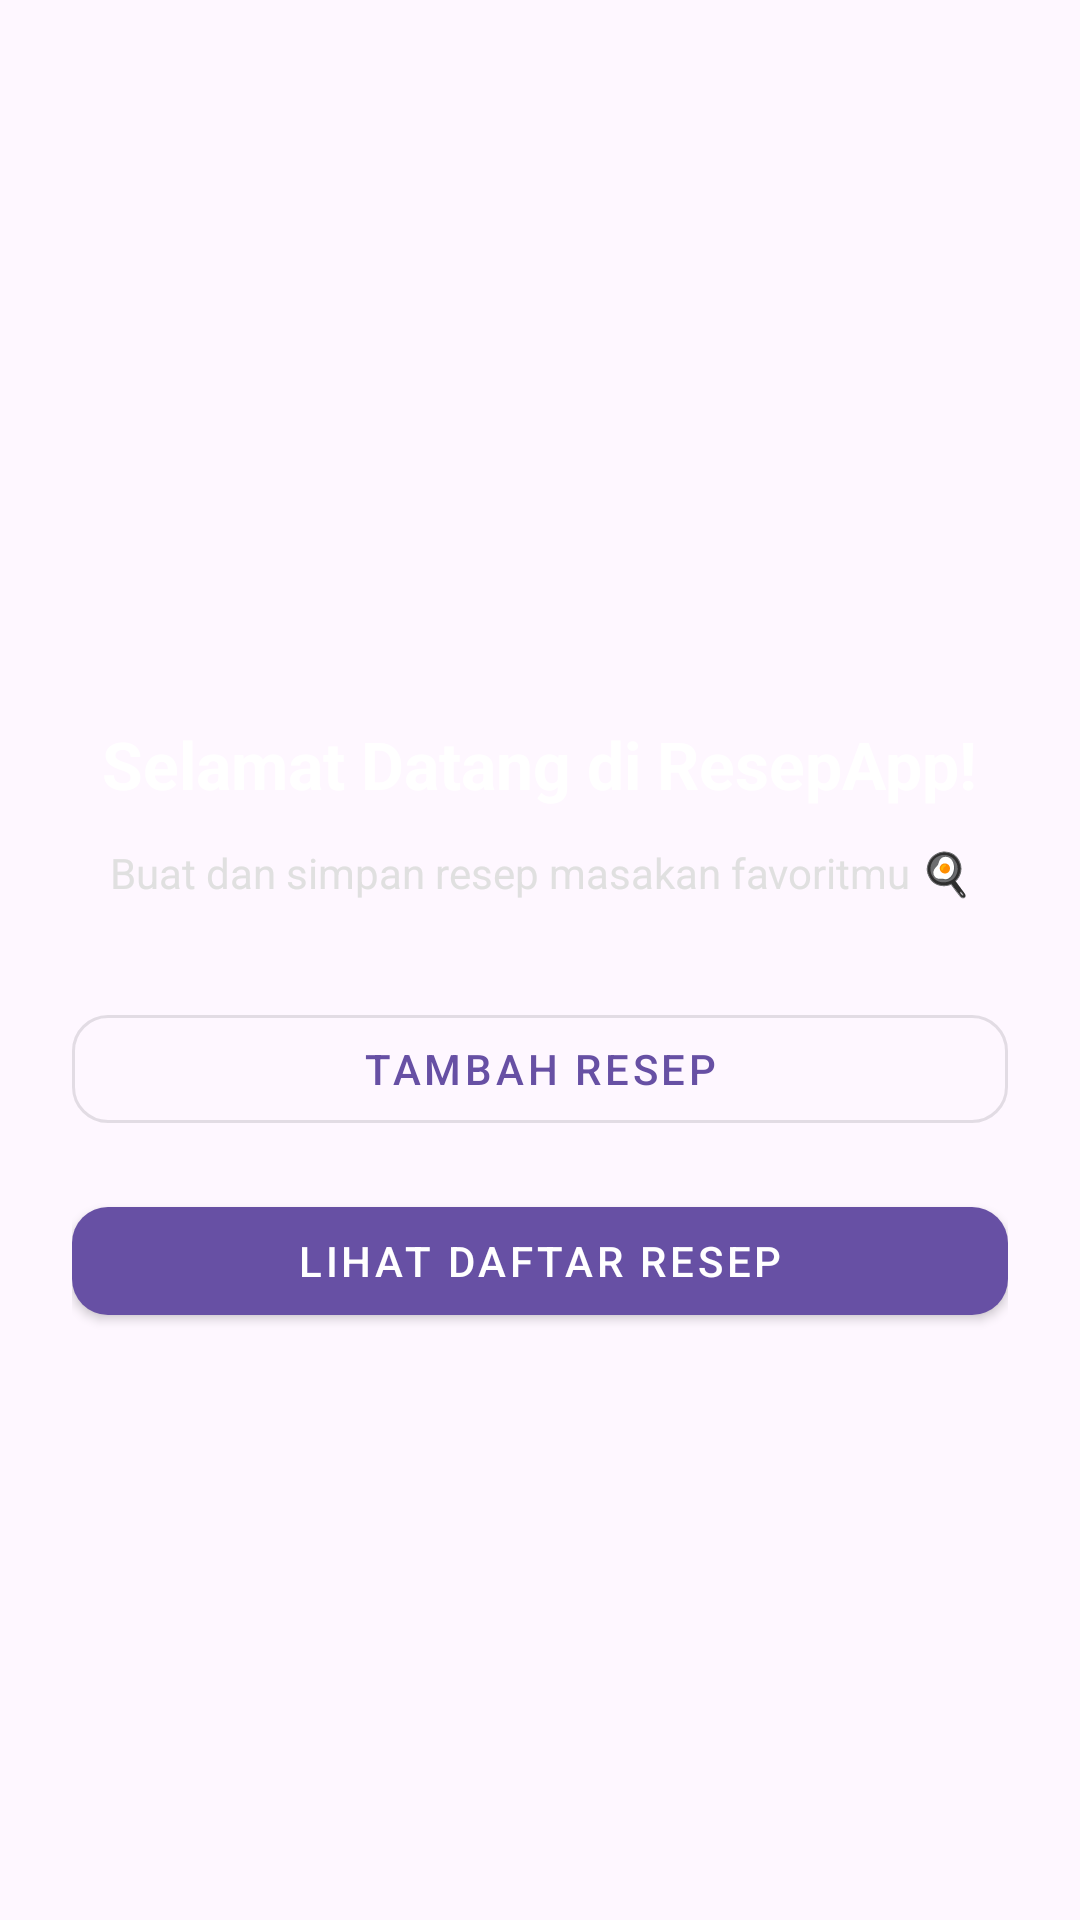

Reconstruct the res/layout file that produces this screen, plus the resources it refers to.
<!-- AndroidManifest.xml: application theme Theme.ResepApp -->
<!-- res/layout/activity_main.xml -->
<?xml version="1.0" encoding="utf-8"?>
<ScrollView
    xmlns:android="http://schemas.android.com/apk/res/android"
    xmlns:app="http://schemas.android.com/apk/res-auto"
    android:layout_width="match_parent"
    android:layout_height="match_parent"
    android:background="@drawable/latar"
    android:fillViewport="true">

    <LinearLayout
        android:orientation="vertical"
        android:layout_width="match_parent"
        android:layout_height="wrap_content"
        android:gravity="center_horizontal"
        android:padding="24dp">

        
        <ImageView
            android:id="@+id/imgHeader"
            android:layout_width="200dp"
            android:layout_height="200dp"
            android:layout_marginBottom="16dp"
            android:src="@drawable/download"
            android:contentDescription="Header Image"
            android:scaleType="centerInside" />

        
        <TextView
            android:id="@+id/tvJudul"
            android:text="Selamat Datang di ResepApp!"
            android:textSize="22sp"
            android:textStyle="bold"
            android:textColor="#FFFFFF"
            android:layout_marginBottom="12dp"
            android:gravity="center"
            android:layout_width="wrap_content"
            android:layout_height="wrap_content"/>

        
        <TextView
            android:id="@+id/tvDeskripsi"
            android:text="Buat dan simpan resep masakan favoritmu 🍳"
            android:textColor="#E0E0E0"
            android:textSize="14sp"
            android:gravity="center"
            android:layout_marginBottom="32dp"
            android:layout_width="wrap_content"
            android:layout_height="wrap_content"/>

        
        <com.google.android.material.button.MaterialButton
            android:id="@+id/btnTambahResep"
            android:text="Tambah Resep"
            android:layout_width="match_parent"
            android:layout_height="wrap_content"
            android:layout_marginBottom="16dp"
            app:icon="@drawable/download"
            app:iconPadding="8dp"
            app:cornerRadius="12dp"
            style="@style/Widget.MaterialComponents.Button.OutlinedButton"/>

        
        <com.google.android.material.button.MaterialButton
            android:id="@+id/btnDaftarResep"
            android:text="Lihat Daftar Resep"
            android:layout_width="match_parent"
            android:layout_height="wrap_content"
            app:icon="@drawable/download"
            app:iconPadding="8dp"
            app:cornerRadius="12dp"
            style="@style/Widget.MaterialComponents.Button"/>

        
        <androidx.recyclerview.widget.RecyclerView
            android:id="@+id/recyclerViewResep"
            android:layout_width="match_parent"
            android:layout_height="wrap_content"
            android:layout_marginTop="24dp"
            android:visibility="gone"/>
    </LinearLayout>
</ScrollView>
<!-- resources referenced by this layout -->
<resources>
  <style name="Theme.ResepApp" parent="Base.Theme.ResepApp" />
  <style name="Base.Theme.ResepApp" parent="Theme.Material3.DayNight.NoActionBar">
          
          
      </style>
</resources>
